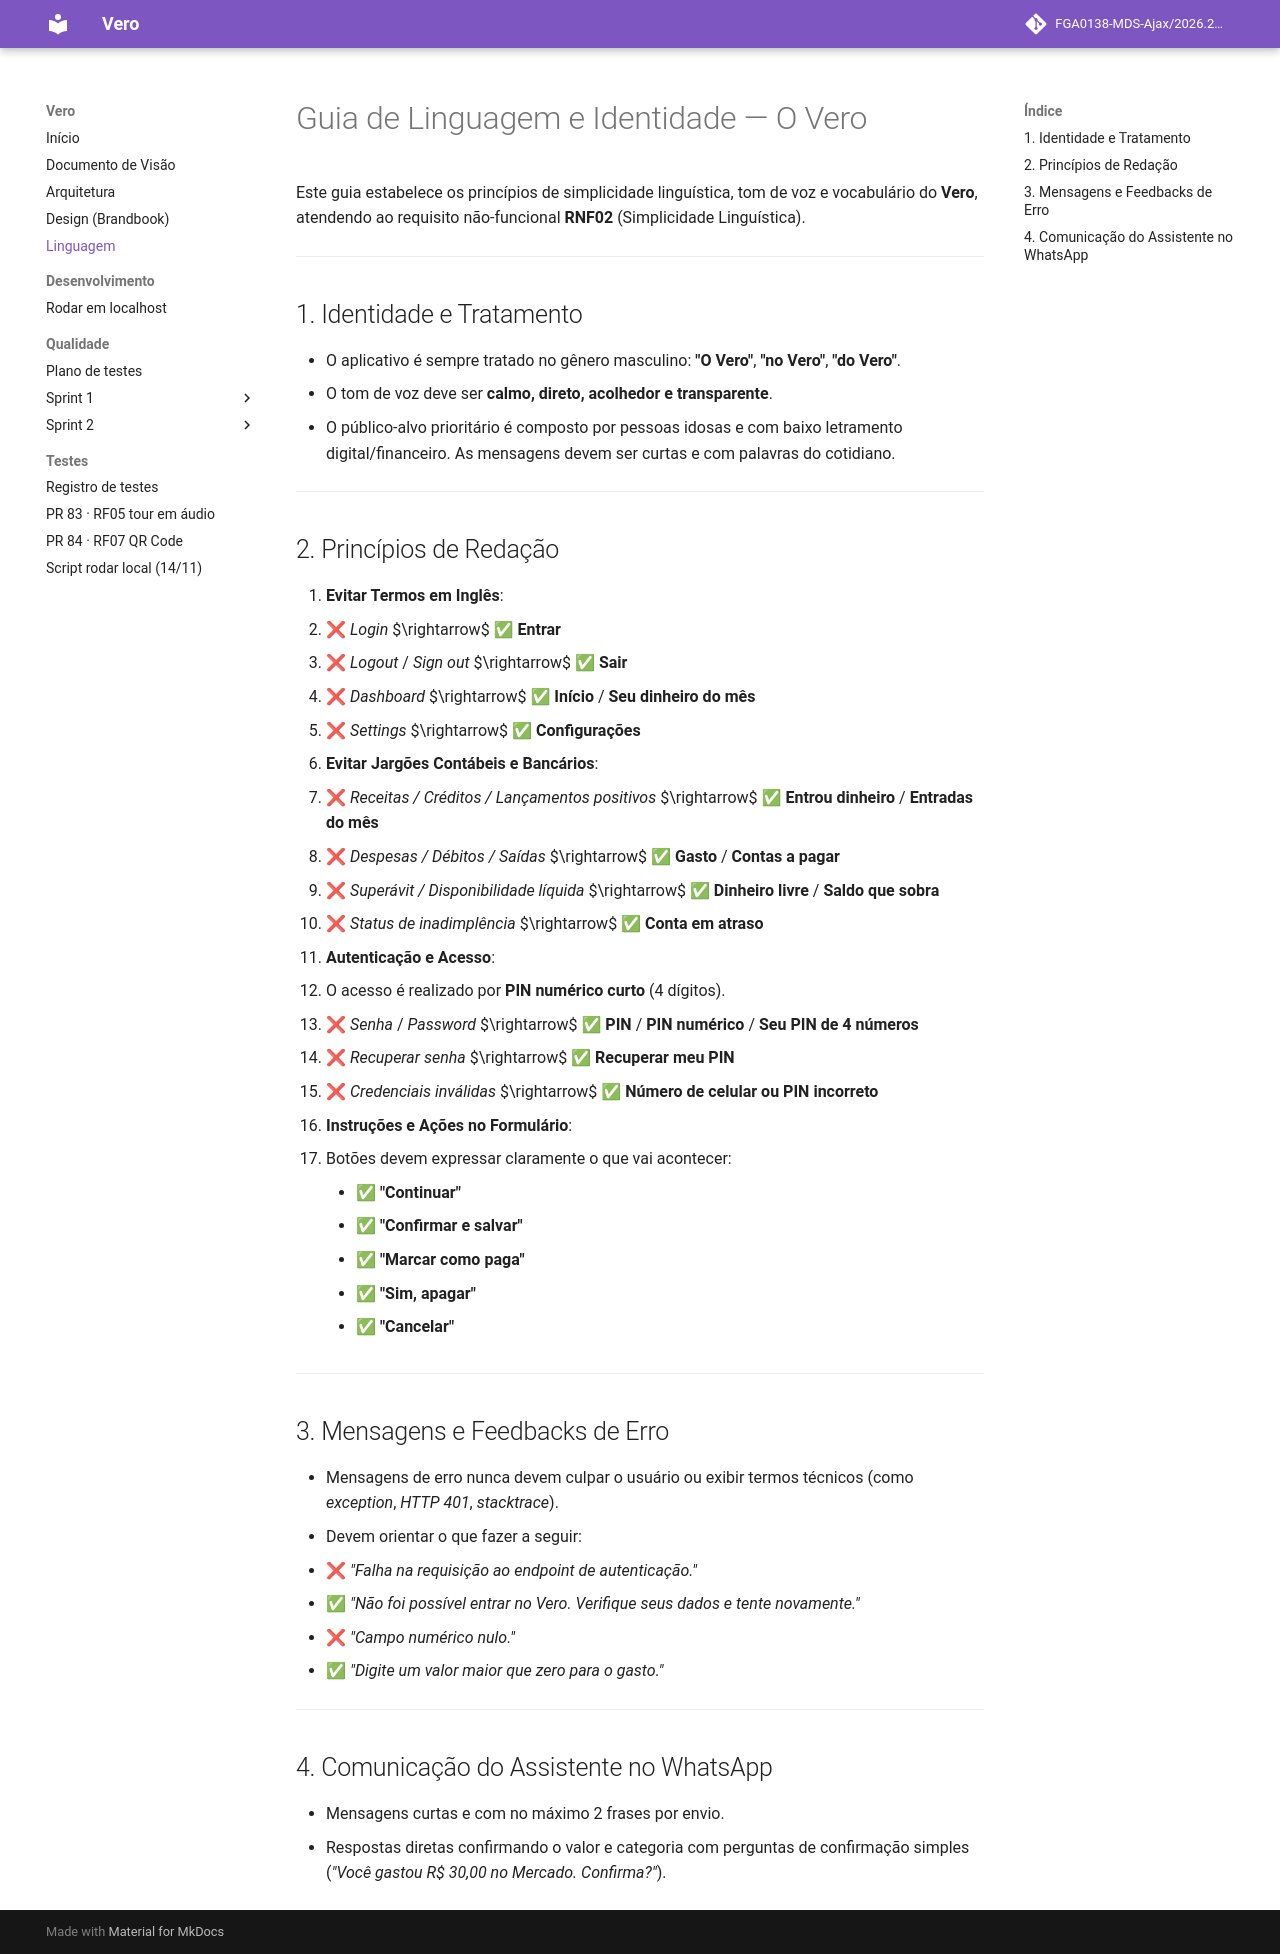

repository: FGA0138-MDS-Ajax/2026.2-T03-Allen · page: linguagem/index.html · generator: mkdocs

# Guia de Linguagem e Identidade — O Vero

Este guia estabelece os princípios de simplicidade linguística, tom de voz e vocabulário do **Vero**, atendendo ao requisito não-funcional **RNF02** (Simplicidade Linguística).

---

## 1. Identidade e Tratamento

- O aplicativo é sempre tratado no gênero masculino: **"O Vero"**, **"no Vero"**, **"do Vero"**.
- O tom de voz deve ser **calmo, direto, acolhedor e transparente**.
- O público-alvo prioritário é composto por pessoas idosas e com baixo letramento digital/financeiro. As mensagens devem ser curtas e com palavras do cotidiano.

---

## 2. Princípios de Redação

1. **Evitar Termos em Inglês**:
   - ❌ *Login* $\rightarrow$ ✅ **Entrar**
   - ❌ *Logout* / *Sign out* $\rightarrow$ ✅ **Sair**
   - ❌ *Dashboard* $\rightarrow$ ✅ **Início** / **Seu dinheiro do mês**
   - ❌ *Settings* $\rightarrow$ ✅ **Configurações**

2. **Evitar Jargões Contábeis e Bancários**:
   - ❌ *Receitas / Créditos / Lançamentos positivos* $\rightarrow$ ✅ **Entrou dinheiro** / **Entradas do mês**
   - ❌ *Despesas / Débitos / Saídas* $\rightarrow$ ✅ **Gasto** / **Contas a pagar**
   - ❌ *Superávit / Disponibilidade líquida* $\rightarrow$ ✅ **Dinheiro livre** / **Saldo que sobra**
   - ❌ *Status de inadimplência* $\rightarrow$ ✅ **Conta em atraso**

3. **Autenticação e Acesso**:
   - O acesso é realizado por **PIN numérico curto** (4 dígitos).
   - ❌ *Senha* / *Password* $\rightarrow$ ✅ **PIN** / **PIN numérico** / **Seu PIN de 4 números**
   - ❌ *Recuperar senha* $\rightarrow$ ✅ **Recuperar meu PIN**
   - ❌ *Credenciais inválidas* $\rightarrow$ ✅ **Número de celular ou PIN incorreto**

4. **Instruções e Ações no Formulário**:
   - Botões devem expressar claramente o que vai acontecer:
     - ✅ **"Continuar"**
     - ✅ **"Confirmar e salvar"**
     - ✅ **"Marcar como paga"**
     - ✅ **"Sim, apagar"**
     - ✅ **"Cancelar"**

---

## 3. Mensagens e Feedbacks de Erro

- Mensagens de erro nunca devem culpar o usuário ou exibir termos técnicos (como *exception*, *HTTP 401*, *stacktrace*).
- Devem orientar o que fazer a seguir:
  - ❌ *"Falha na requisição ao endpoint de autenticação."*
  - ✅ *"Não foi possível entrar no Vero. Verifique seus dados e tente novamente."*
  - ❌ *"Campo numérico nulo."*
  - ✅ *"Digite um valor maior que zero para o gasto."*

---

## 4. Comunicação do Assistente no WhatsApp

- Mensagens curtas e com no máximo 2 frases por envio.
- Respostas diretas confirmando o valor e categoria com perguntas de confirmação simples (*"Você gastou R$ 30,00 no Mercado. Confirma?"*).
